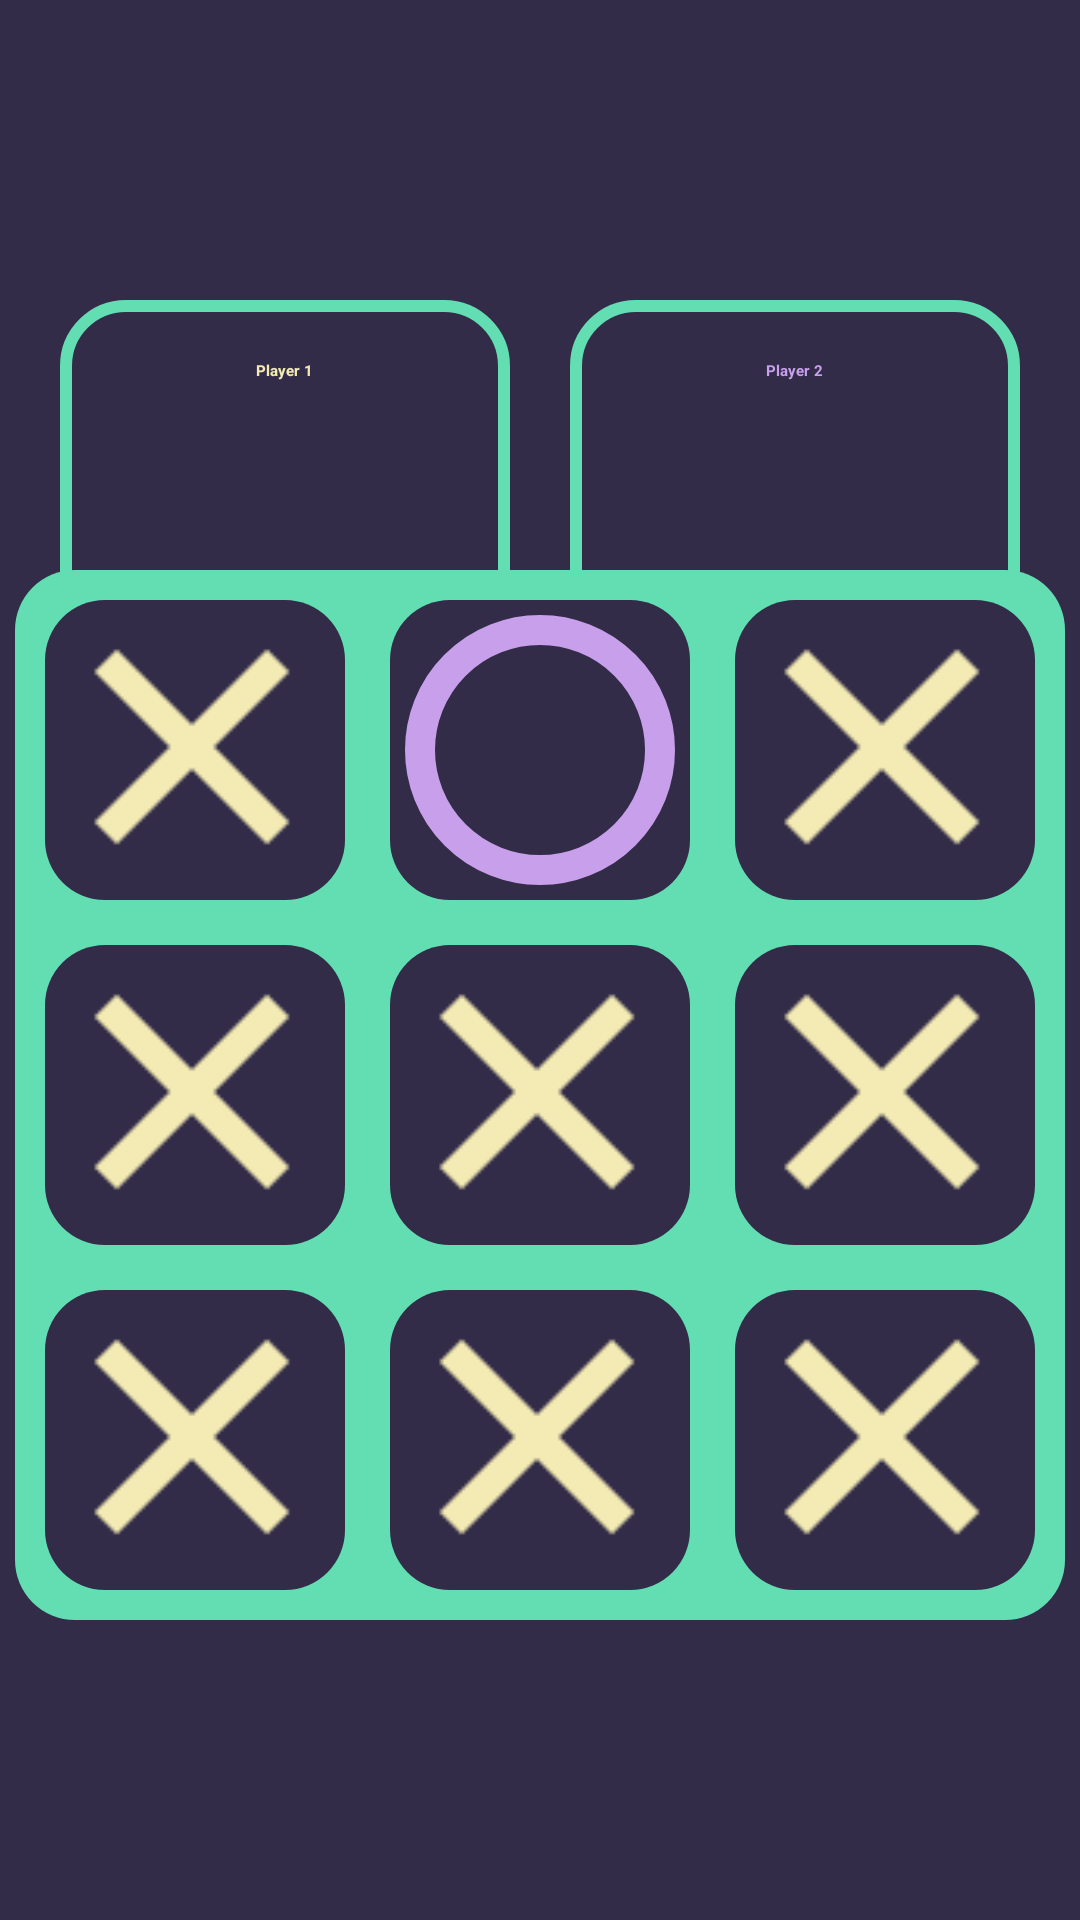

Layout XML and referenced resources for this Android screen:
<!-- AndroidManifest.xml: application theme Theme.TicTacToe -->
<!-- res/layout/activity_main.xml -->
<?xml version="1.0" encoding="utf-8"?>
<layout xmlns:android="http://schemas.android.com/apk/res/android"
    xmlns:app="http://schemas.android.com/apk/res-auto"
    xmlns:tools="http://schemas.android.com/tools">
<RelativeLayout
    android:layout_width="match_parent"
    android:layout_height="match_parent"
    android:background="@color/martinique"
    tools:context=".MainActivity">

    <RelativeLayout
        android:id="@+id/linear"
        android:layout_width="match_parent"
        android:layout_height="wrap_content"
        android:layout_alignParentTop="true"
        android:layout_marginTop="100dp">

        <RelativeLayout
            android:layout_width="150dp"
            android:layout_height="150dp"
            android:layout_marginHorizontal="20dp"
            android:background="@drawable/rounded_square_stroke">

            <TextView
                android:layout_width="wrap_content"
                android:layout_height="wrap_content"
                android:id="@+id/player1_name"
                android:layout_alignParentTop="true"
                android:layout_centerInParent="true"
                android:layout_marginTop="20dp"
                android:text="Player 1"
                android:textColor="@color/sidecar"
                android:textStyle="bold" />

            <ImageView
                android:id="@+id/player_1"
                android:layout_width="50dp"
                android:layout_height="50dp"
                android:layout_alignParentStart="false"
                android:layout_alignParentLeft="false"
                android:layout_alignParentTop="false"
                android:layout_alignParentEnd="false"
                android:layout_alignParentRight="false"
                android:layout_alignParentBottom="true"
                android:layout_centerInParent="true"
                android:layout_marginBottom="40dp"
                app:srcCompat="@drawable/cross" />
        </RelativeLayout>

        <RelativeLayout
            android:layout_width="150dp"
            android:layout_height="150dp"
            android:layout_alignParentRight="true"

            android:layout_marginHorizontal="20dp"
            android:background="@drawable/rounded_square_stroke">

            <TextView
                android:layout_width="wrap_content"
                android:layout_height="wrap_content"
                android:layout_alignParentTop="true"
                android:layout_centerInParent="true"
                android:layout_marginTop="20dp"
                android:text="Player 2"
                android:textColor="@color/biloba_flower"
                android:textStyle="bold" />

            <ImageView
                android:id="@+id/imageView"
                android:layout_width="50dp"
                android:layout_height="50dp"
                android:layout_alignParentStart="false"
                android:layout_alignParentLeft="false"
                android:layout_alignParentTop="false"
                android:layout_alignParentEnd="false"
                android:layout_alignParentRight="false"
                android:layout_alignParentBottom="true"
                android:layout_centerInParent="true"
                android:layout_marginBottom="40dp"
                app:srcCompat="@drawable/circle" />
        </RelativeLayout>
    </RelativeLayout>

    <RelativeLayout
        android:layout_width="350dp"
        android:layout_height="350dp"
        android:layout_alignParentBottom="true"
        android:layout_centerHorizontal="true"
        android:layout_marginBottom="100dp"
        android:background="@drawable/rounded_square"
        android:backgroundTint="@color/viking"
        android:padding="10dp">

        <RelativeLayout
            android:id="@+id/top_left_square"
            android:layout_width="100dp"

            android:layout_height="100dp"
            android:background="@drawable/rounded_square"
            android:foregroundGravity="clip_horizontal">

            <androidx.appcompat.widget.AppCompatButton
                android:layout_width="match_parent"
                android:layout_height="match_parent"
                android:background="@drawable/cross" />
        </RelativeLayout>

        <RelativeLayout
            android:id="@+id/top_center_square"
            android:layout_width="100dp"

            android:layout_height="100dp"
            android:layout_centerHorizontal="true"
            android:background="@drawable/rounded_square">

            <androidx.appcompat.widget.AppCompatButton
                android:layout_width="match_parent"
                android:layout_height="match_parent"
                android:layout_margin="5dp"
                android:background="@drawable/circle" />
        </RelativeLayout>

        <RelativeLayout
            android:id="@+id/top_right_square"
            android:layout_width="100dp"

            android:layout_height="100dp"
            android:layout_alignParentRight="true"
            android:background="@drawable/rounded_square">

            <androidx.appcompat.widget.AppCompatButton
                android:layout_width="match_parent"
                android:layout_height="match_parent"
                android:background="@drawable/cross" />
        </RelativeLayout>

        <RelativeLayout
            android:id="@+id/center_left_square"
            android:layout_width="100dp"

            android:layout_height="100dp"
            android:layout_centerVertical="true"
            android:background="@drawable/rounded_square">

            <androidx.appcompat.widget.AppCompatButton
                android:layout_width="match_parent"
                android:layout_height="match_parent"
                android:background="@drawable/cross" />
        </RelativeLayout>

        <RelativeLayout
            android:id="@+id/center_right_square"
            android:layout_width="100dp"

            android:layout_height="100dp"
            android:layout_alignParentRight="true"
            android:layout_centerVertical="true"
            android:background="@drawable/rounded_square">

            <androidx.appcompat.widget.AppCompatButton
                android:layout_width="match_parent"
                android:layout_height="match_parent"
                android:background="@drawable/cross" />
        </RelativeLayout>


        <RelativeLayout
            android:id="@+id/bottom_left_square"
            android:layout_width="100dp"

            android:layout_height="100dp"
            android:layout_alignParentBottom="true"
            android:background="@drawable/rounded_square">

            <androidx.appcompat.widget.AppCompatButton
                android:layout_width="match_parent"
                android:layout_height="match_parent"
                android:background="@drawable/cross" />
        </RelativeLayout>

        <RelativeLayout
            android:id="@+id/bottom_center_square"
            android:layout_width="100dp"

            android:layout_height="100dp"
            android:layout_alignParentBottom="true"
            android:layout_centerHorizontal="true"
            android:background="@drawable/rounded_square">

            <androidx.appcompat.widget.AppCompatButton
                android:layout_width="match_parent"
                android:layout_height="match_parent"
                android:background="@drawable/cross" />
        </RelativeLayout>

        <RelativeLayout
            android:id="@+id/bottom_right_square"
            android:layout_width="100dp"

            android:layout_height="100dp"
            android:layout_alignParentRight="true"
            android:layout_alignParentBottom="true"
            android:background="@drawable/rounded_square">

            <androidx.appcompat.widget.AppCompatButton
                android:layout_width="match_parent"
                android:layout_height="match_parent"
                android:background="@drawable/cross" />
        </RelativeLayout>

        <RelativeLayout
            android:id="@+id/center_square"
            android:layout_width="100dp"
            android:layout_height="100dp"
            android:layout_centerInParent="true"
            android:background="@drawable/rounded_square">

            <androidx.appcompat.widget.AppCompatButton
                android:layout_width="match_parent"
                android:layout_height="match_parent"
                android:background="@drawable/cross" />
        </RelativeLayout>
    </RelativeLayout>

</RelativeLayout>
</layout>
<!-- resources referenced by this layout -->
<resources>
  <color name="biloba_flower">#c89fea</color>
  <color name="martinique">#322C48</color>
  <color name="sidecar">#f3ebb3</color>
  <color name="viking">#63deb3</color>
  <!-- drawable circle (drawable) -->
  <?xml version="1.0" encoding="utf-8"?>
  <selector xmlns:android="http://schemas.android.com/apk/res/android">
  <item>
          <shape android:shape="rectangle">
              <corners android:radius="500dp"/>
              <stroke android:color="@color/biloba_flower" android:width="10dp" />
          </shape>
  </item>
  </selector>
  <!-- drawable cross: png bitmap (drawable, 595 bytes) -->
  <!-- drawable rounded_square (drawable) -->
  <?xml version="1.0" encoding="utf-8"?>
  <selector xmlns:android="http://schemas.android.com/apk/res/android">
  <item>
          <shape android:shape="rectangle">
              <solid android:color="@color/martinique"/>
              <corners android:radius="20dp"/>
  
          </shape>
  </item>
  </selector>
  <!-- drawable rounded_square_stroke (drawable) -->
  <?xml version="1.0" encoding="utf-8"?>
  <selector xmlns:android="http://schemas.android.com/apk/res/android">
  <item>
          <shape android:shape="rectangle">
              <solid android:color="@color/martinique"/>
              <corners android:radius="20dp"/>
              <stroke android:color="@color/viking" android:width="4dp"></stroke>
          </shape>
  </item>
  </selector>
</resources>
